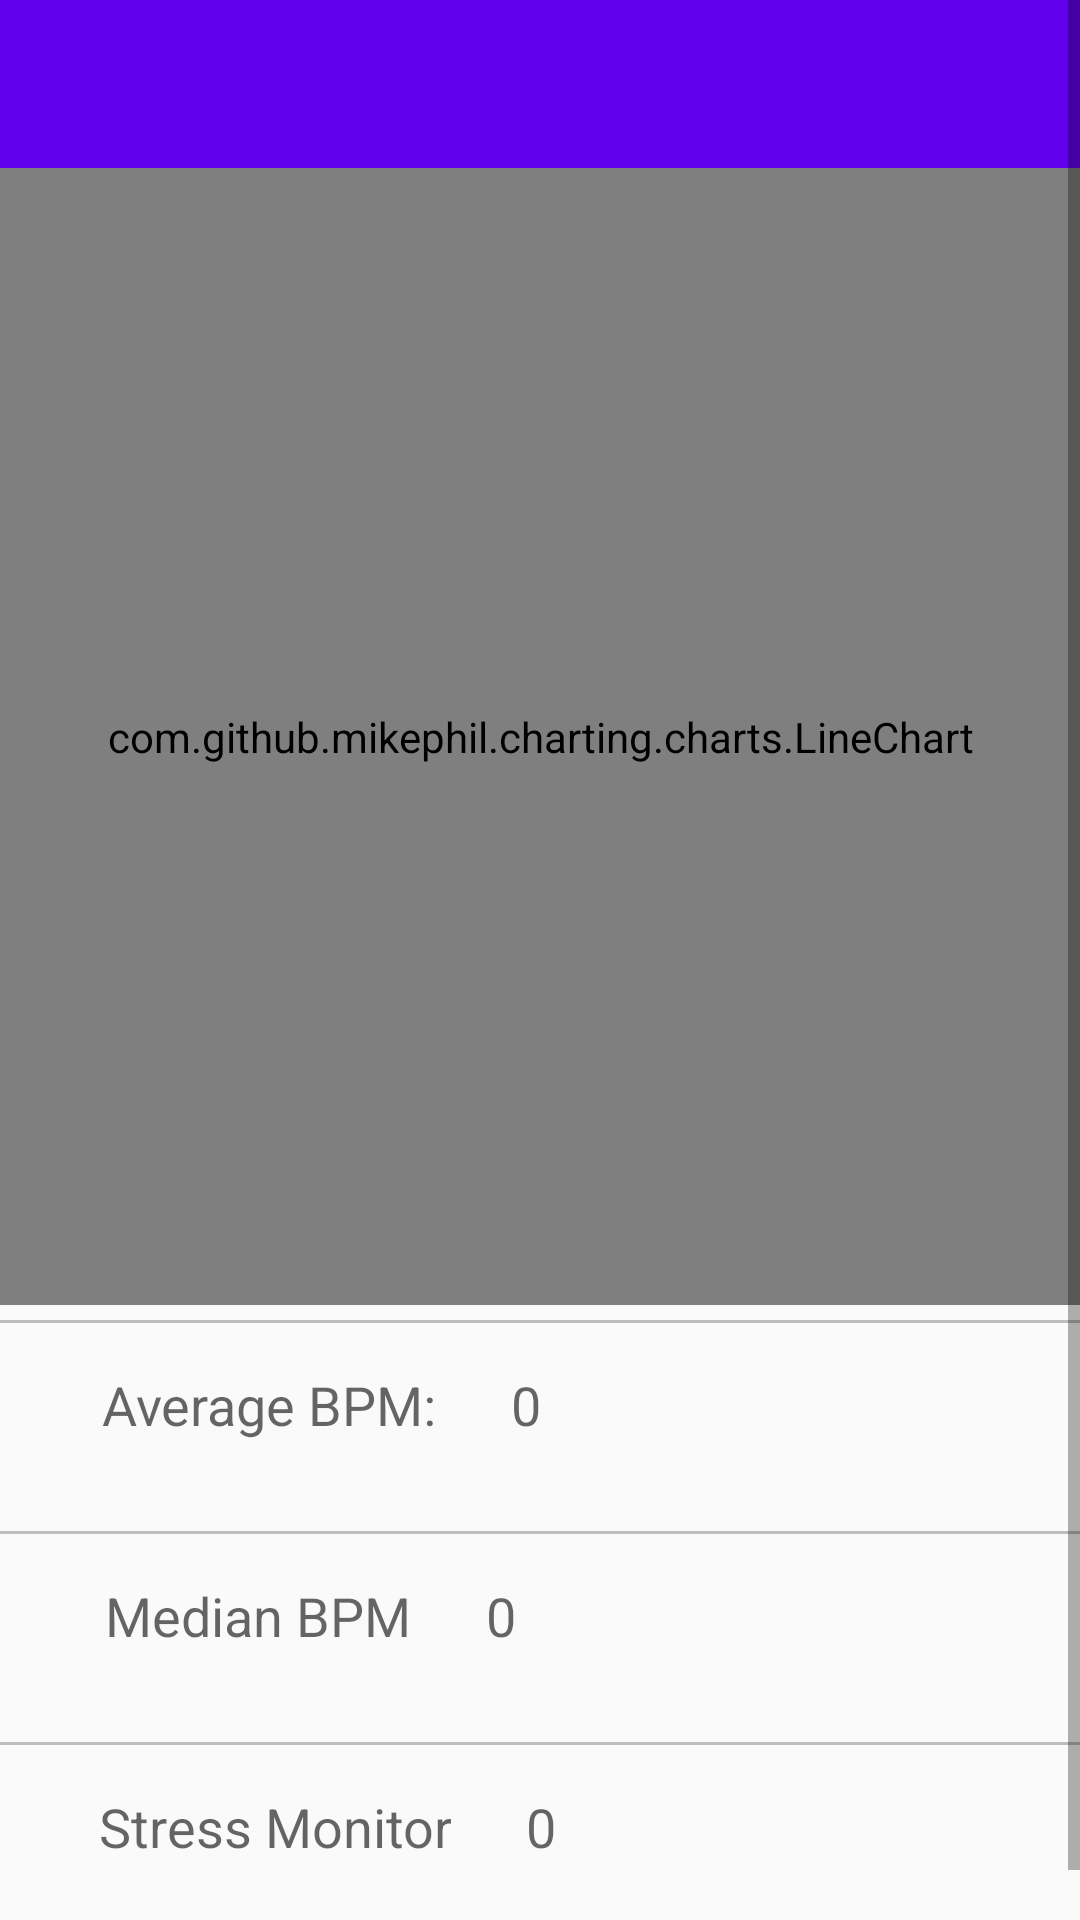

Layout XML and referenced resources for this Android screen:
<!-- AndroidManifest.xml: application theme AppTheme -->
<!-- res/layout/telemetry_activity.xml -->
<?xml version="1.0" encoding="utf-8"?>
<ScrollView xmlns:android="http://schemas.android.com/apk/res/android"
    android:layout_width="match_parent"
    android:layout_height="match_parent" >

    <LinearLayout
        xmlns:android="http://schemas.android.com/apk/res/android"
        android:layout_width="match_parent"
        android:layout_height="wrap_content"
        android:orientation="vertical">

        
        <include
            layout="@layout/toolbar_main"
            android:layout_width="match_parent"
            android:layout_height="wrap_content"/>

            <com.github.mikephil.charting.charts.LineChart
                android:id="@+id/live_chart_view"
                android:layout_width="match_parent"
                android:layout_height="379dp" />

        <View
        android:layout_height="1dp"
        android:layout_width="match_parent"
        android:background="#90909090"
        android:layout_marginBottom="5dp"
        android:layout_marginTop="5dp" />

        <LinearLayout
            android:layout_width="match_parent"
            android:layout_height="wrap_content"
            android:orientation="vertical">

                <LinearLayout
                    android:orientation="horizontal"
                    android:layout_width="match_parent"
                    android:layout_height="match_parent"
                    android:weightSum="1"
                    android:padding="10dp">
                    <TextView
                        android:layout_width="wrap_content"
                        android:layout_height="wrap_content"
                        android:textAppearance="?android:attr/textAppearanceMedium"
                        android:text="@string/bpm_average_label"
                        android:id="@+id/bpm_average_label"
                        android:layout_weight="0.15"
                        android:textAlignment="textEnd" />

                    <TextView
                        android:id="@+id/bpm_average"
                        android:layout_width="60dp"
                        android:layout_height="wrap_content"
                        android:text="@string/bpm_initial"
                        android:layout_marginBottom="15dp"
                        android:layout_marginEnd="10dp"
                        android:gravity="end"
                        android:textAppearance="?android:attr/textAppearanceMedium"
                        android:textAlignment="center" />
                </LinearLayout>
            <View
                android:layout_height="1dp"
                android:layout_width="match_parent"
                android:background="#90909090"
                android:layout_marginBottom="5dp"
                android:layout_marginTop="5dp" />

                <LinearLayout
                    android:orientation="horizontal"
                    android:layout_width="match_parent"
                    android:layout_height="match_parent"
                    android:weightSum="1"
                    android:padding="10dp">

                    <TextView
                        android:layout_width="wrap_content"
                        android:layout_height="wrap_content"
                        android:textAppearance="?android:attr/textAppearanceMedium"
                        android:text="@string/bpm_median_label"
                        android:id="@+id/bpm_median_label"
                        android:layout_weight="0.15"
                        android:textAlignment="textEnd" />

                    <TextView
                        android:id="@+id/bpm_median"
                        android:layout_width="60dp"
                        android:layout_height="wrap_content"
                        android:text="@string/bpm_initial"
                        android:layout_marginBottom="15dp"
                        android:layout_marginEnd="10dp"
                        android:gravity="end"
                        android:textAppearance="?android:attr/textAppearanceMedium"
                        android:textAlignment="center" />

                </LinearLayout>

            <View
                android:layout_height="1dp"
                android:layout_width="match_parent"
                android:background="#90909090"
                android:layout_marginBottom="5dp"
                android:layout_marginTop="5dp" />

                <LinearLayout
                    android:orientation="horizontal"
                    android:layout_width="match_parent"
                    android:layout_height="match_parent"
                    android:weightSum="1"
                    android:padding="10dp">

                    <TextView
                        android:layout_width="wrap_content"
                        android:layout_height="wrap_content"
                        android:textAppearance="?android:attr/textAppearanceMedium"
                        android:text="@string/app_name"
                        android:id="@+id/stress"
                        android:layout_weight="0.15"
                        android:textAlignment="textEnd" />

                    <TextView
                        android:id="@+id/stress_level"
                        android:layout_width="60dp"
                        android:layout_height="wrap_content"
                        android:text="@string/bpm_initial"
                        android:layout_marginBottom="15dp"
                        android:layout_marginEnd="10dp"
                        android:gravity="end"
                        android:textAppearance="?android:attr/textAppearanceMedium"
                        android:textAlignment="center" />
                </LinearLayout>

            <View
                android:layout_height="1dp"
                android:layout_width="match_parent"
                android:background="#90909090"
                android:layout_marginBottom="5dp"
                android:layout_marginTop="5dp" />

        </LinearLayout>
    </LinearLayout>
</ScrollView>
<!-- res/layout/toolbar_main.xml (included above) -->
<?xml version="1.0" encoding="utf-8"?>
<LinearLayout xmlns:android="http://schemas.android.com/apk/res/android"
    xmlns:app="http://schemas.android.com/apk/res-auto"
    android:orientation="vertical"
    android:layout_width="match_parent"
    android:layout_height="match_parent">

    <android.support.v7.widget.Toolbar
        android:id="@+id/toolbar"
        android:layout_width="match_parent"
        android:layout_height="wrap_content"
        android:minHeight="?attr/actionBarSize"
        android:background="?attr/colorPrimary"
        android:theme="@style/ToolbarTheme"
        app:titleTextAppearance="@style/Toolbar.TitleText"
        app:popupTheme="@style/ThemeOverlay.AppCompat.Light"
        />

</LinearLayout>
<!-- resources referenced by this layout -->
<resources>
  <string name="app_name">Stress Monitor</string>
  <string name="bpm_average_label">Average BPM:</string>
  <string name="bpm_initial">0</string>
  <string name="bpm_median_label">Median BPM</string>
  <style name="Toolbar.TitleText" parent="TextAppearance.Widget.AppCompat.Toolbar.Title">
          <item name="android:textSize">21sp</item>
      </style>
  <style name="ToolbarTheme" parent="@style/ThemeOverlay.AppCompat.Dark.ActionBar">
      
      <item name="android:textColorPrimary">@android:color/white</item>
      
      
      
      
      
      
      
      
      
      
      </style>
  <style name="AppTheme" parent="Theme.AppCompat.Light.NoActionBar">
          <item name="windowActionBar">false</item>
          <item name="windowNoTitle">true</item>
          
          <item name="colorPrimary">@color/colorPrimary</item>
          <item name="colorPrimaryDark">@color/colorPrimaryDark</item>
          <item name="colorAccent">@color/colorAccent</item>
      </style>
  <!-- not gathered from this repository: default colours our renderer supplied (Android Studio template values) -->
  <color name="colorPrimary">#FF6200EE</color>
  <color name="colorPrimaryDark">#FF3700B3</color>
  <color name="colorAccent">#FF03DAC5</color>
</resources>
